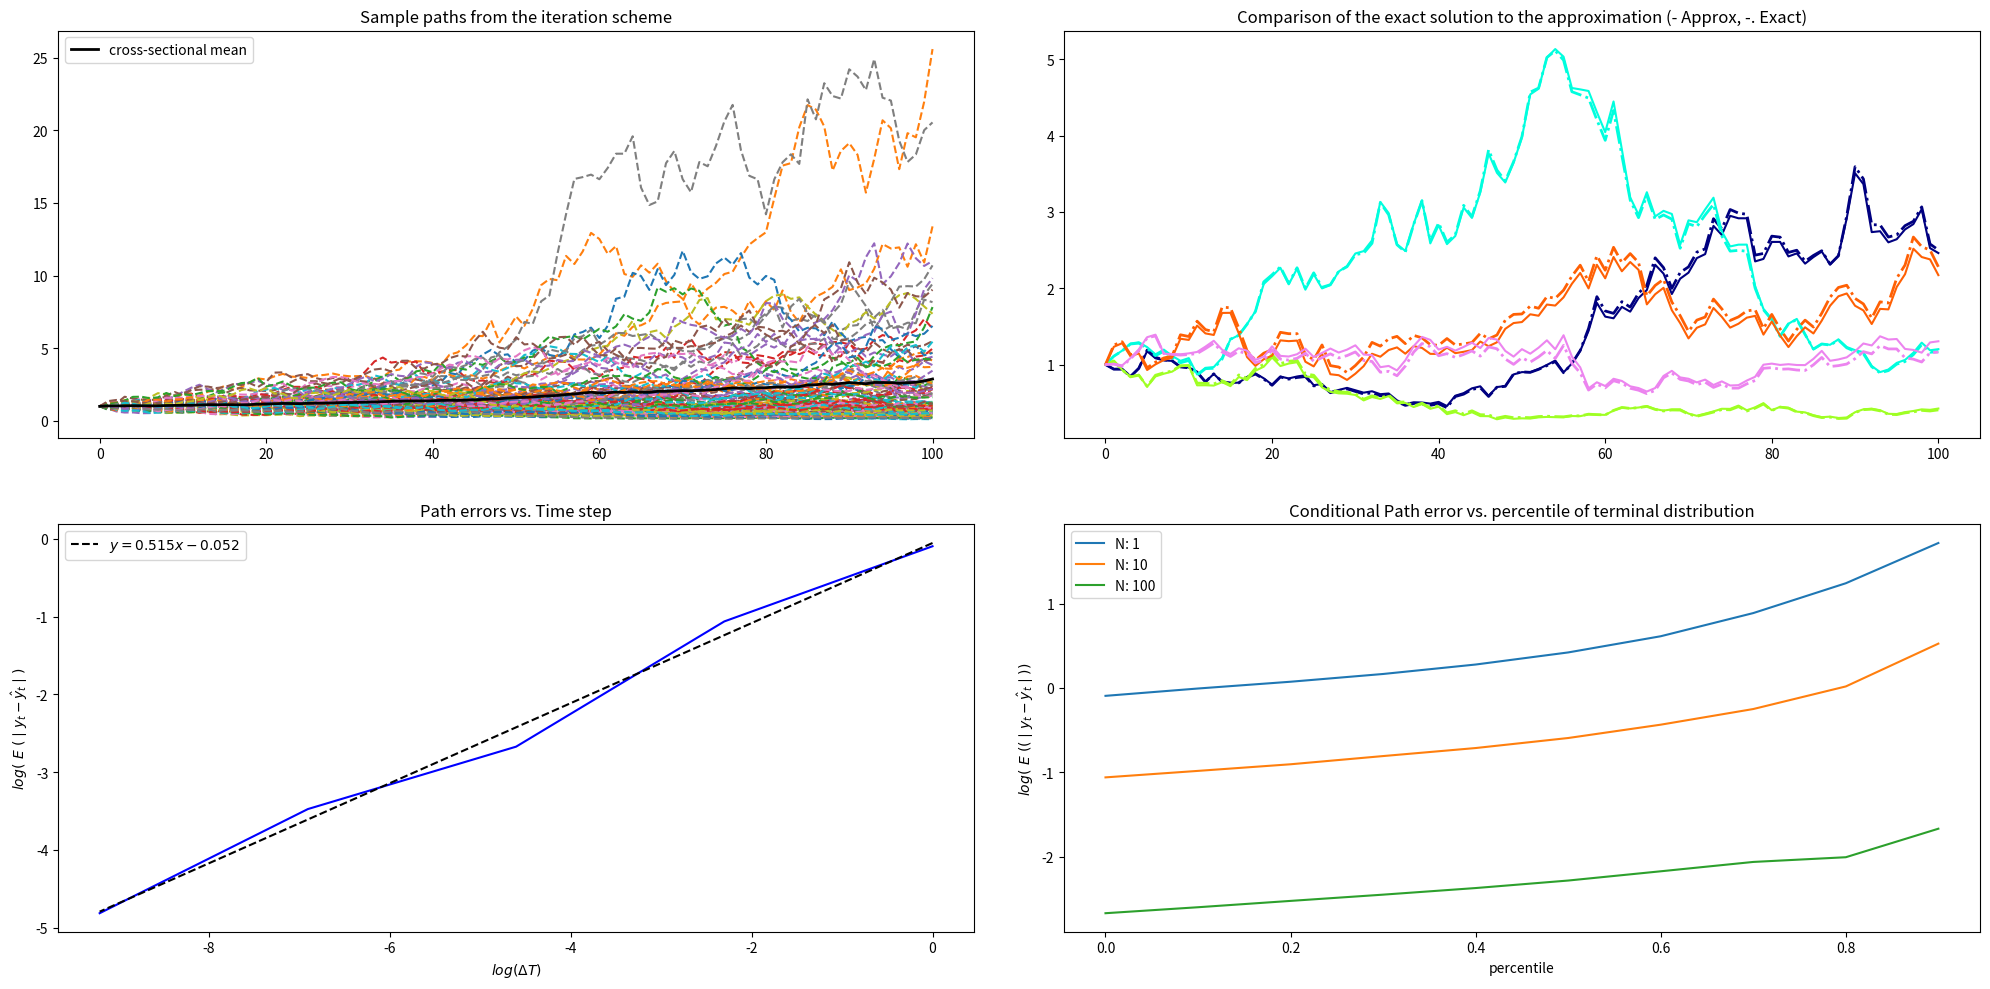

Generate this figure with matplotlib:
from itertools import accumulate
import numpy as np
import matplotlib.pyplot as plt

# Simulation Parameters
num_paths = 100
grid_points = 100
T = 1.
y0 = 1.

def em_iteration(y_t, dW, drift, diffusion, dt):
    return y_t + drift(y_t) * dt + diffusion(y_t) * dW

drift = lambda x: x
diffusion = lambda x: x

def simulate_sde_em(drift, diffusion, iteration_method, num_paths, grid_points, T=1, y0=1):
    h = T / grid_points
    t = np.linspace(0, T, grid_points + 1)

    em_iteration = lambda prev, x: iteration_method(prev, x, drift, diffusion, h)

    # Wiener Path realizations
    dW = np.random.randn(num_paths, grid_points) * np.sqrt(h)
    W = np.hstack((np.zeros((num_paths, 1)), np.cumsum(dW, axis=1)))

    # apply the iteration on each Wiener path realization, I am using the python function accumulate to implement the iteration.
    em_paths = np.array([list(accumulate(np.append([y0], p), em_iteration)) for p in dW])

    return em_paths, W, t

# Compute paths and the exact simulation
em_paths_to_plot, W, t_to_plot = simulate_sde_em(drift, diffusion, em_iteration, num_paths, grid_points, T, y0)
exact_paths_to_plot = y0 * np.exp(0.5 * t_to_plot + W)

# Compute the errs vs. Time step

N = 10**np.arange(5)
errs = []
time_step = []

p_thresh = np.linspace(0, 0.9, 10)
errs_cond_percentile = []

for n in N:
    em_paths, W, t = simulate_sde_em(drift, diffusion, em_iteration, num_paths, n, T, y0)
    exact_paths = y0 * np.exp(0.5*t + W)
    # compute path errors
    err = np.mean(np.sqrt(np.mean((em_paths - exact_paths)**2, axis=1)))
    errs.append(err)
    time_step.append(T/n)
    # compute path errors for each percentile thresh
    perc_err = []
    for p in p_thresh:
        terminal = em_paths[:, -1]
        thresh = np.percentile(terminal, p*100)
        err = np.mean(np.sqrt(np.mean((em_paths[terminal>=thresh] - exact_paths[terminal>=thresh])**2, axis=1)))
        perc_err.append(err)
    errs_cond_percentile.append(perc_err)

# Plot log(paths errors) vs. log(time step)
plt.figure(figsize=(20, 10))

# ----------------------------------------------------------------------------------------------
# Let's plot the sample paths to see the difference between the exact solution and EM approximation.
# ----------------------------------------------------------------------------------------------
plt.subplot(221)
plt.plot(em_paths_to_plot.T, linestyle='--')
plt.plot(em_paths_to_plot.mean(axis=0), color='black', lw=2, linestyle='-', label='cross-sectional mean')
plt.title('Sample paths from the iteration scheme')
plt.legend(loc=0)

plt.subplot(222)
colormap = plt.cm.gist_ncar
colors = [colormap(i) for i in np.linspace(0, 0.9, 5)]

for i, p_i in enumerate(np.random.randint(0, num_paths - 1, 5)):
    _ = plt.plot(em_paths_to_plot[p_i], color=colors[i], linestyle='-')
    _ = plt.plot(exact_paths_to_plot[p_i], color=colors[i], linestyle='-.', lw=2)
plt.title('Comparison of the exact solution to the approximation (- Approx, -. Exact)')

fit = np.polyfit(np.log(time_step),np.log(errs),1)
fit_fn = np.poly1d(fit)

plt.subplot(223)
plt.plot(np.log(time_step), np.log(errs), 'b-')
eqn = '$ y=%sx %s %s $' % (np.round(fit[0], 3), '-' if np.sign(np.round(fit[1], 3)) == -1 else "+", np.abs(np.round(fit[1], 3)))
plt.plot(np.log(time_step), fit_fn(np.log(time_step)), 'k--', label=eqn)
plt.ylabel('$log( \ E \ (\mid {y_t - \hat{y}_t} \mid)$')
plt.xlabel('$log(\Delta T)$')
plt.title('Path errors vs. Time step')
plt.legend()

# Plot
plt.subplot(224)
plt.plot(p_thresh, np.log(errs_cond_percentile[0]), label='N: %s' % N[0])
plt.plot(p_thresh, np.log(errs_cond_percentile[1]), label='N: %s' % N[1])
plt.plot(p_thresh, np.log(errs_cond_percentile[2]), label='N: %s' % N[2])
plt.ylabel('$log( \ E \ ((\mid {y_t - \hat{y}_t} \mid) )$')
plt.xlabel('percentile')
plt.title('Conditional Path error vs. percentile of terminal distribution')
plt.legend(loc=0)

plt.tight_layout(h_pad=3, w_pad=3)

plt.show()